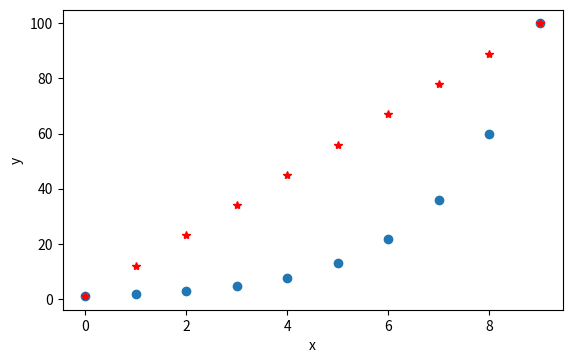

Generate this figure with matplotlib:
import numpy as np
import matplotlib.pyplot as plt

print('Zeros :', np.zeros((2,3)))
print('Ones :', np.ones((2,3)))

arr = np.arange(25).reshape((5,5))
print('Original :\n', arr)
print('Diag :', np.diag(arr, k=1))

print('Linspace : \n', np.linspace(0,100, num = 10))

print('Logspace : \n', np.logspace(1, 2, num = 10))

fig = plt.figure(figsize=(5,3))
axes = fig.add_axes([0,0,1,1])


axes.set_xlabel('x') # добавить название оси Х
axes.set_ylabel('y') # добавить название оси Y
axes.plot(np.logspace(0, 2, num = 10), 'o')
axes.plot(np.linspace(1,100, num = 10), 'r*')
plt.show()


